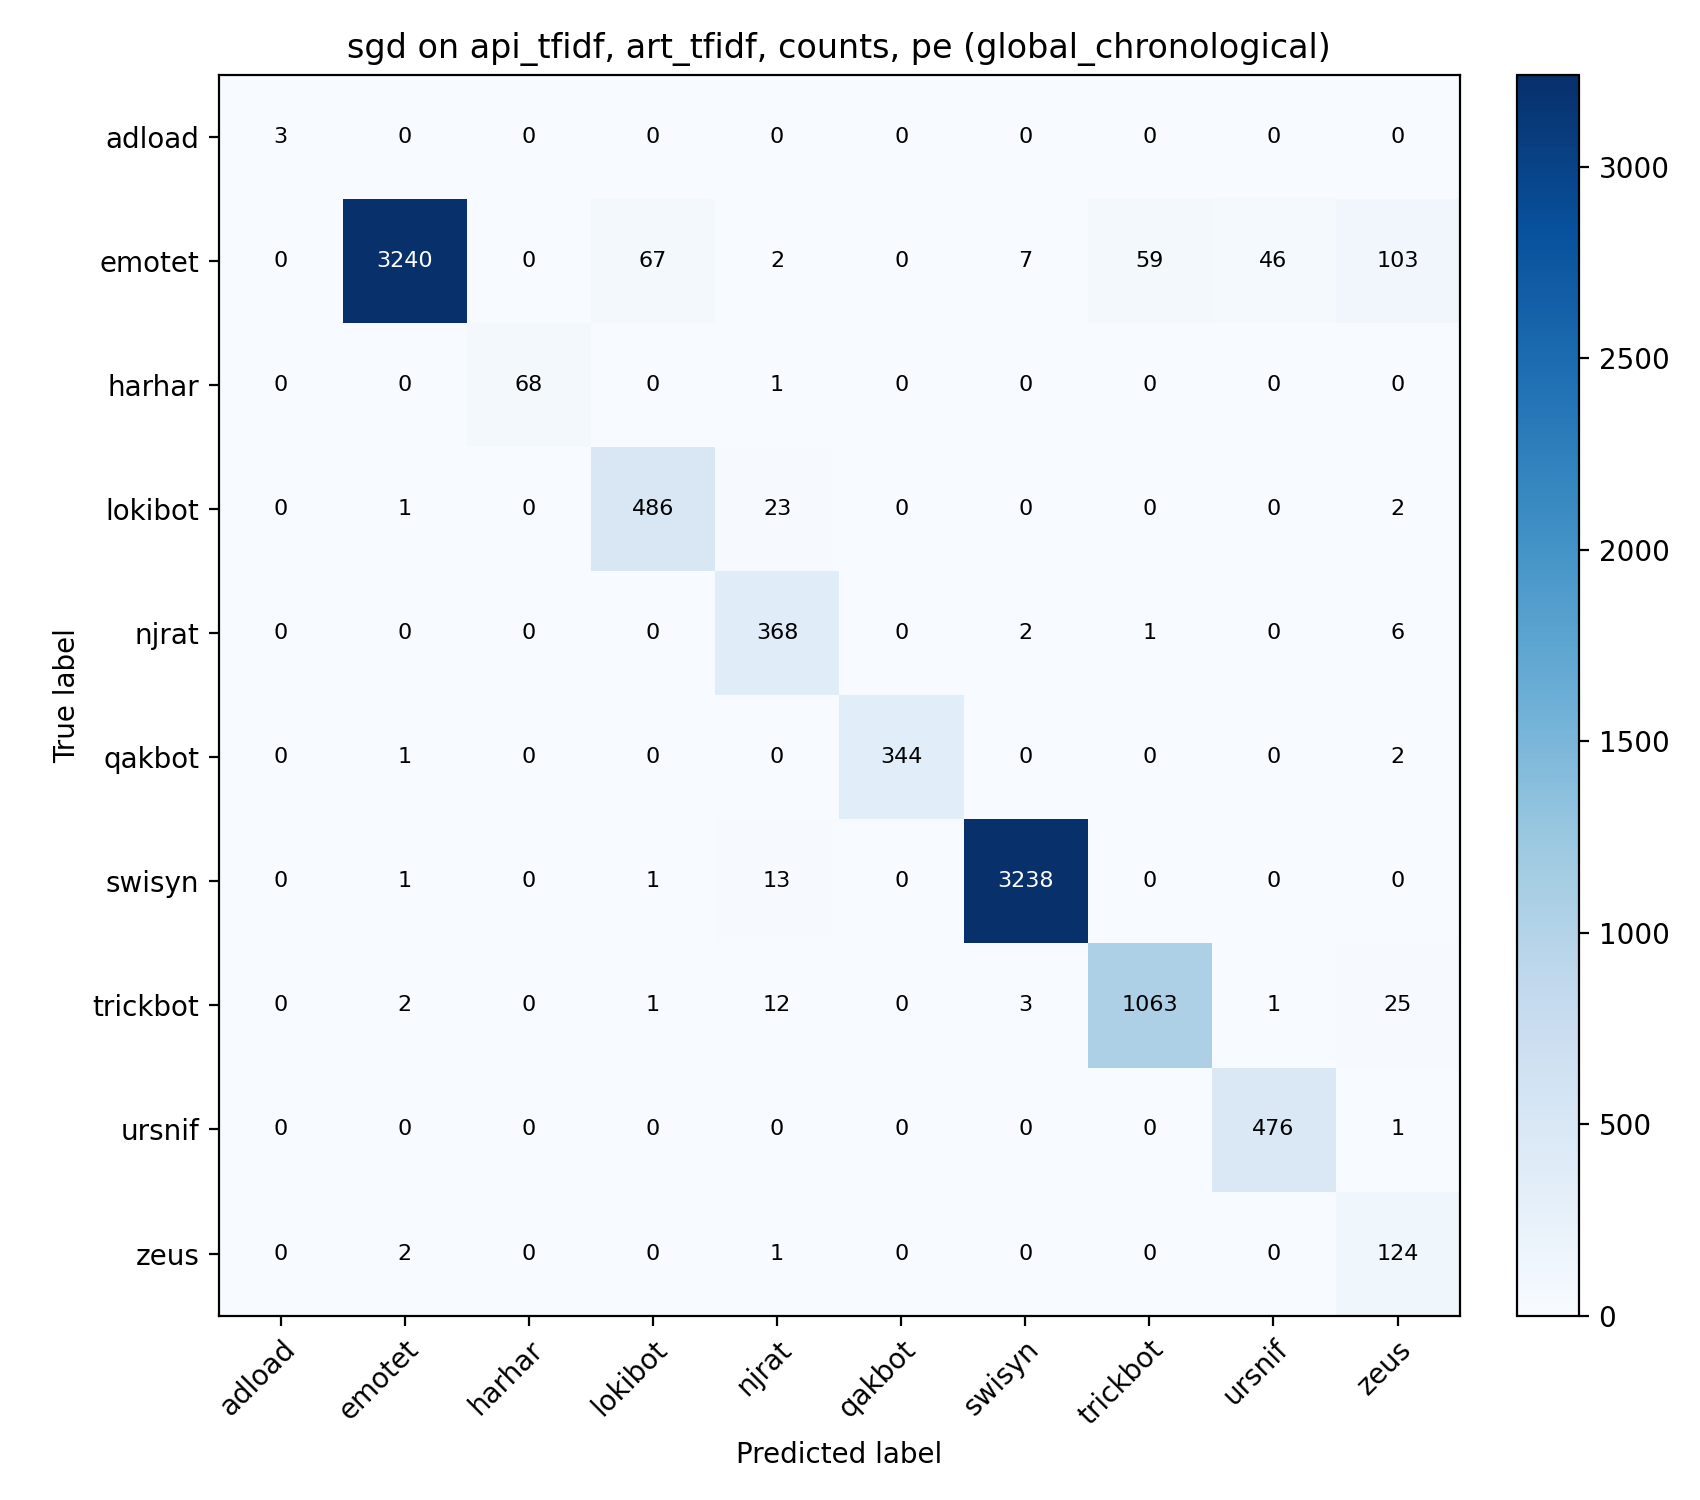

The data file committed next to this chart (first rows):
, adload, emotet, harhar, lokibot, njrat, qakbot, swisyn, trickbot, ursnif, zeus
adload, 3, 0, 0, 0, 0, 0, 0, 0, 0, 0
emotet, 0, 3240, 0, 67, 2, 0, 7, 59, 46, 103
harhar, 0, 0, 68, 0, 1, 0, 0, 0, 0, 0
lokibot, 0, 1, 0, 486, 23, 0, 0, 0, 0, 2
njrat, 0, 0, 0, 0, 368, 0, 2, 1, 0, 6
qakbot, 0, 1, 0, 0, 0, 344, 0, 0, 0, 2
swisyn, 0, 1, 0, 1, 13, 0, 3238, 0, 0, 0
trickbot, 0, 2, 0, 1, 12, 0, 3, 1063, 1, 25
ursnif, 0, 0, 0, 0, 0, 0, 0, 0, 476, 1
zeus, 0, 2, 0, 0, 1, 0, 0, 0, 0, 124
